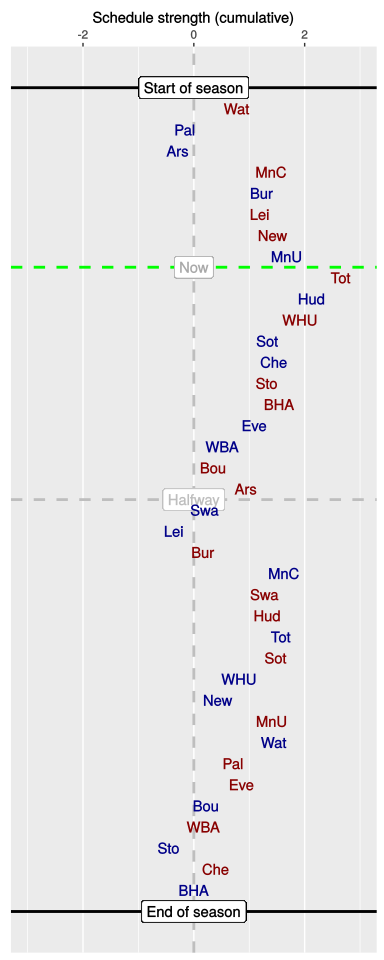

The file beside this chart, header and first rows:
, HA, vs, played, sched, cumulative
1, A, Wat, 1, 0.78, 0.78
2, H, Pal, 1, -0.94, -0.16
3, H, Ars, 1, -0.13, -0.29
4, A, MnC, 1, 1.69, 1.4
5, H, Bur, 1, -0.17, 1.23
6, A, Lei, 1, -0.04, 1.19
7, A, New, 1, 0.24, 1.42
8, H, MnU, 1, 0.26, 1.68
9, A, Tot, 0, 0.97, 2.65
10, H, Hud, 0, -0.52, 2.13
11, A, WHU, 0, -0.21, 1.92
12, H, Sot, 0, -0.59, 1.33
13, H, Che, 0, 0.12, 1.45
14, A, Sto, 0, -0.13, 1.32
15, A, BHA, 0, 0.22, 1.54
16, H, Eve, 0, -0.45, 1.09
17, H, WBA, 0, -0.58, 0.51
18, A, Bou, 0, -0.16, 0.35
19, A, Ars, 0, 0.59, 0.94
20, H, Swa, 0, -0.73, 0.2
21, H, Lei, 0, -0.57, -0.36
22, A, Bur, 0, 0.54, 0.17
23, H, MnC, 0, 1.46, 1.63
24, A, Swa, 0, -0.34, 1.28
25, A, Hud, 0, 0.04, 1.33
26, H, Tot, 0, 0.24, 1.57
27, A, Sot, 0, -0.09, 1.48
28, H, WHU, 0, -0.66, 0.82
29, H, New, 0, -0.39, 0.43
30, A, MnU, 0, 0.98, 1.41
31, H, Wat, 0, 0.05, 1.45
32, A, Pal, 0, -0.74, 0.71
33, A, Eve, 0, 0.15, 0.86
34, H, Bou, 0, -0.63, 0.22
35, A, WBA, 0, -0.06, 0.17
36, H, Sto, 0, -0.62, -0.45
37, A, Che, 0, 0.85, 0.4
38, H, BHA, 0, -0.4, 0
